Run: headless pygame with SDL's dummy video driver; simulated clock (each Clock.tick advances the game by its frame time, no real sleeping); random seed 0; keys injected as events and as key.get_pressed() state; mouse plan: one left click at the window centre at the start of phase 2, then a move to the lower-right quarter at the start of phase 3.
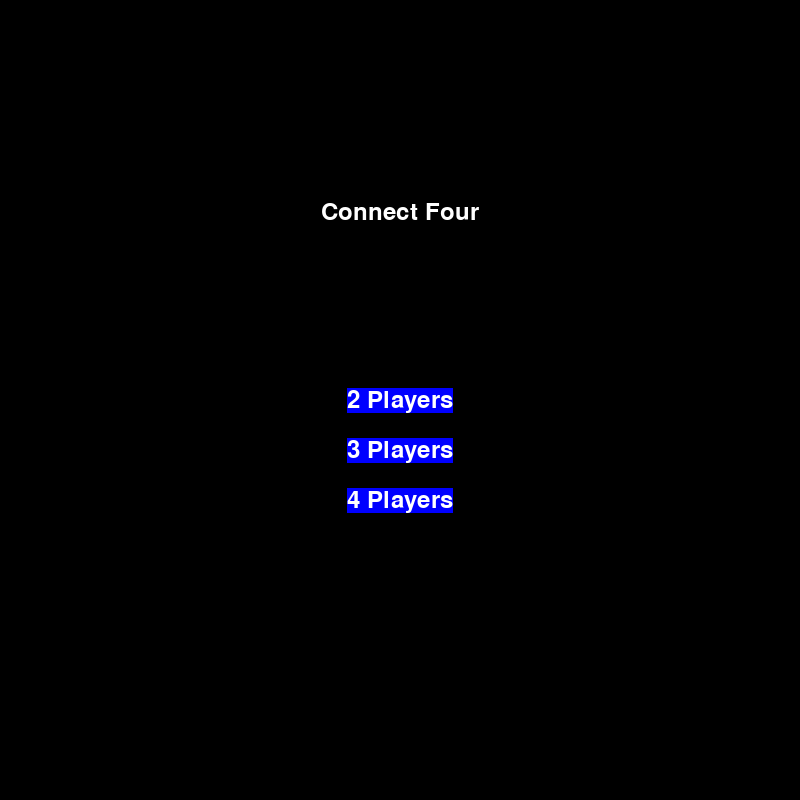
Frame 1 of 4 · flips 1–60 · no input
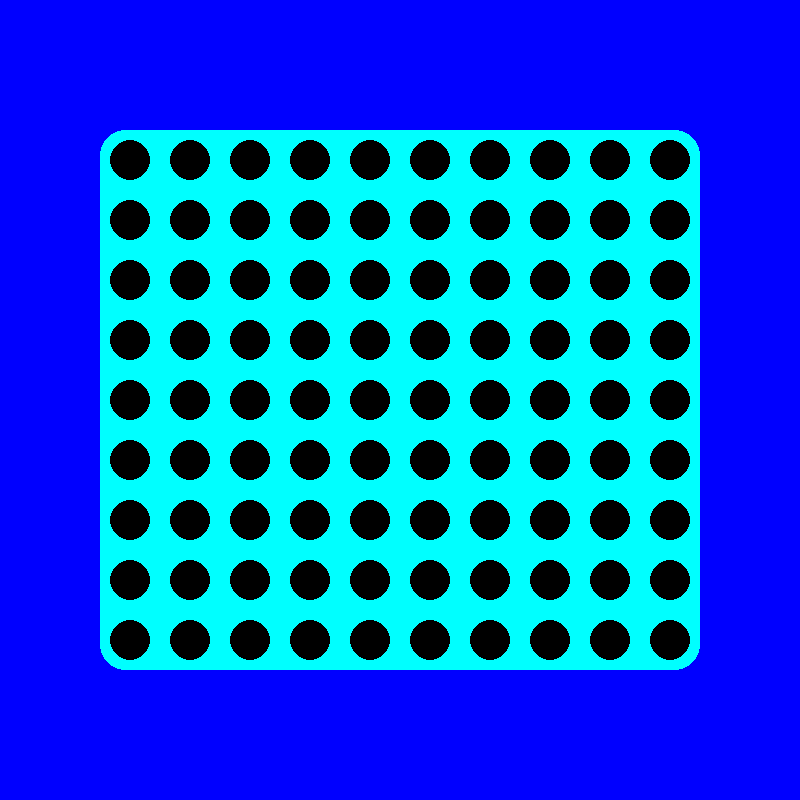
Frame 2 of 4 · flips 61–180 · clicked the window centre · tapped SPACE, RETURN · held RIGHT (→), D
Frame 3 of 4 · flips 181–300 · moved the mouse to the lower-right quarter · held DOWN (↓), S · screen unchanged from frame 2, image omitted
Frame 4 of 4 · flips 301–420 · held LEFT (←), A, UP (↑), W · screen unchanged from frame 3, image omitted

The pygame program that drew these frames:

import pygame
pygame.init()


rows = 9
cols = 10
square_size = 60
coin_size = square_size // 2 - 10



height = 800
width = 800
offset_x = (width - cols * square_size) // 2
offset_y = (height - rows * square_size) // 2

screen = pygame.display.set_mode((width, height))
pygame.display.set_caption("Game UI Example")


running = True
grid = [[0 for _ in range(cols)] for _ in range(rows)]
players = [
    {"id":1,"name": "Player 1", "color": (255, 0, 0)},
    {"id":2,"name": "Player 2", "color": (0, 0, 255)},
    {"id":3,"name": "Player 3", "color": (0, 255, 0)},
    {"id":4,"name": "Player 4", "color": (255, 255, 0)}
]


def main_menu():
    menu_running = True
    selected_players = 0  # Variable to track selected players
    
    font = pygame.font.Font(None, 36)  # Font for menu text
    title_text = font.render("Connect Four", True, (255, 255, 255))

    button_data = []
    for i in range(2, 5):
        text = font.render(f"{i} Players", True, (255, 255, 255))
        button_rect = text.get_rect(center=(width // 2, height // 2 + (i - 2) * 50 ))
        button_data.append((text, button_rect))

    while menu_running:
        screen.fill((0, 0, 0))  # Fill the screen with black color
        screen.blit(title_text, (width // 2 - title_text.get_width() // 2, height // 4))

        for i,(text, rect) in enumerate(button_data):
            pygame.draw.rect(screen, (0, 0, 255), rect)
            screen.blit(text, ((rect.x + (rect.width - text.get_width())//2 ), rect.y + (rect.height - text.get_height()) // 2))

        pygame.display.flip()  # Update the display
        for event in pygame.event.get():
            if event.type == pygame.QUIT:
                menu_running = False

            if event.type == pygame.MOUSEBUTTONDOWN:
                if event.button == 1:
                    for i, (text, rect) in enumerate(button_data):
                        if rect.collidepoint(event.pos):
                            selected_players = i+2
                            print(f"Selected {selected_players} players")
                            menu_running = False
    return selected_players  # Return the number of players selected



def draw_board():
    screen.fill('blue')  # Fill the screen with black color

    for c in range(cols):
        for r in range(rows):

                # Draw a coin in the corner squares
            rect = pygame.Rect(c * square_size + offset_x, r * square_size + offset_y, square_size, square_size)
            circle_center = (rect.centerx, rect.centery)

            if (c == 0 and r == 0):
                pygame.draw.rect(screen, (0, 255, 255), rect,0,border_top_left_radius=25)  # Rounded corners
            elif (c == cols-1 and r == 0):
                pygame.draw.rect(screen, (0, 255, 255), rect,0,border_top_right_radius=25)  # Rounded corners
            elif (c == 0 and r == rows-1):
                pygame.draw.rect(screen, (0, 255, 255), rect,0,border_bottom_left_radius=25)  # Rounded corners
            elif (c == cols-1 and r == rows-1):
                pygame.draw.rect(screen, (0, 255, 255), rect,0,border_bottom_right_radius=25)  # Rounded corners
            else:
                pygame.draw.rect(screen, (0, 255, 255), rect)


            # Draw a circle in the center of the square
            # if grid[r][c] == player_id:
            #     pygame.draw.circle(screen, player_color, circle_center, coin_size)
            # else:
            #     pygame.draw.circle(screen,(0,0,0), circle_center, coin_size)
            cell_value = grid[r][c]
            if cell_value == 0:
                pygame.draw.circle(screen, (0, 0, 0), circle_center, coin_size)
            else:
                color = next((p["color"] for p in playerlist if p["id"] == cell_value), (255, 255, 255))
                pygame.draw.circle(screen, color, circle_center, coin_size)


def get_col_from_mouse_pos(mouse_pos):
    x,_= mouse_pos
    col = (x-offset_x) // square_size + 1
    return col

def find_coin_location(col,player):
    if grid[1][col] != 0:
        print("Column is full")
        return None  # Column is full, cannot place a coin
    # Draw a coin in the specified column
    for r in range(rows):
        if r < rows - 1 and grid[r+1][col] == 0:
            # Temporary visual drop
            draw_board()
            center = (offset_x + col * square_size + square_size // 2, offset_y + r * square_size + square_size // 2)
            pygame.draw.circle(screen, player_color, center, coin_size)
            pygame.display.update()
            pygame.time.wait(50)  # Wait for 50ms
        else:
            grid[r][col] = player
            break # Return the row and column where the coin is placed

def winning_condition(player):
    #horizontal check
    for r in range(rows):
        for c in range(cols - 3):
            if all(grid[r][c+i] == player for i in range(4)):
                return True
    #vertical check
    for c in range(cols):
        for r in range(rows - 3):
            if all(grid[r+i][c] == player for i in range(4)):
                return True
    #diagonal right check
    for r in range(rows - 3):
        for c in range(cols - 3):
            if all(grid[r+i][c+i] == player for i in range(4)):
                return True
    #diagonal left check
    for r in range(rows - 3):
        for c in range(3, cols):
            if all(grid[r+i][c-i] == player for i in range(4)):
                return True
    return False  # No winning condition met


no_players = main_menu() 
screen.fill((0, 0, 0))
pygame.display.update()
pygame.time.wait(200)
playerlist = players[:no_players]
current_player_index = 0  # Get the selected number of players

while running:
    player = playerlist[current_player_index]
    player_id = player["id"]
    player_color = player["color"]
    player_name = player["name"]

    for event in pygame.event.get():
        if event.type == pygame.QUIT:
            running = False

        if event.type == pygame.MOUSEBUTTONDOWN:
            if event.button == 1:  # Left mouse button
                mouse_pos = pygame.mouse.get_pos()
                # print(mouse_pos) # Print mouse position for debugging
                # Check if the mouse position is within the board area
                # print(width- (cols * square_size+offset_x)) #starting point of the board x
                # print((offset_x + cols * square_size)) # ending point of the board x
                # print(height- (rows * square_size + offset_y)) #starting point of the board y
                # print((offset_y + rows * square_size)) # ending point of the board y

                if(mouse_pos[0] >= width- (cols * square_size+offset_x) and mouse_pos[0] <= (offset_x + cols * square_size) and
                   mouse_pos[1] >= height- (rows * square_size + offset_y) and mouse_pos[1] <= (offset_y + rows * square_size)):
                    # If the mouse is within the board area, get the column clicked
                    col= get_col_from_mouse_pos(mouse_pos)
                    find_coin_location(col-1, player_id) # Adjust column index for 0-based indexing
                    # change player turn
                    # Draw a coin in the clicked column
                    # print(f"Column clicked: {col}") # Print the column clicked
                    if winning_condition(player_id):
                        print(f"{player_name} win!")
                        running = False
                    current_player_index = (current_player_index + 1) % no_players



    draw_board()  # Draw the game board
    # Draw a simple rectangle as a placeholder for game UI
    #pyame.draw.rect(screen,color, rect)
    # pygame.draw.rect(screen, (255, 0, 0), (100, 100, 200, 100))
    #draw a circle use pygame.draw.circle(screen, color, center, radius)
    # pygame.draw.circle(screen, (0, 255, 0), (400, 300), 50)  # Draw a circle

    pygame.display.flip()  # Update the display

pygame.quit()
